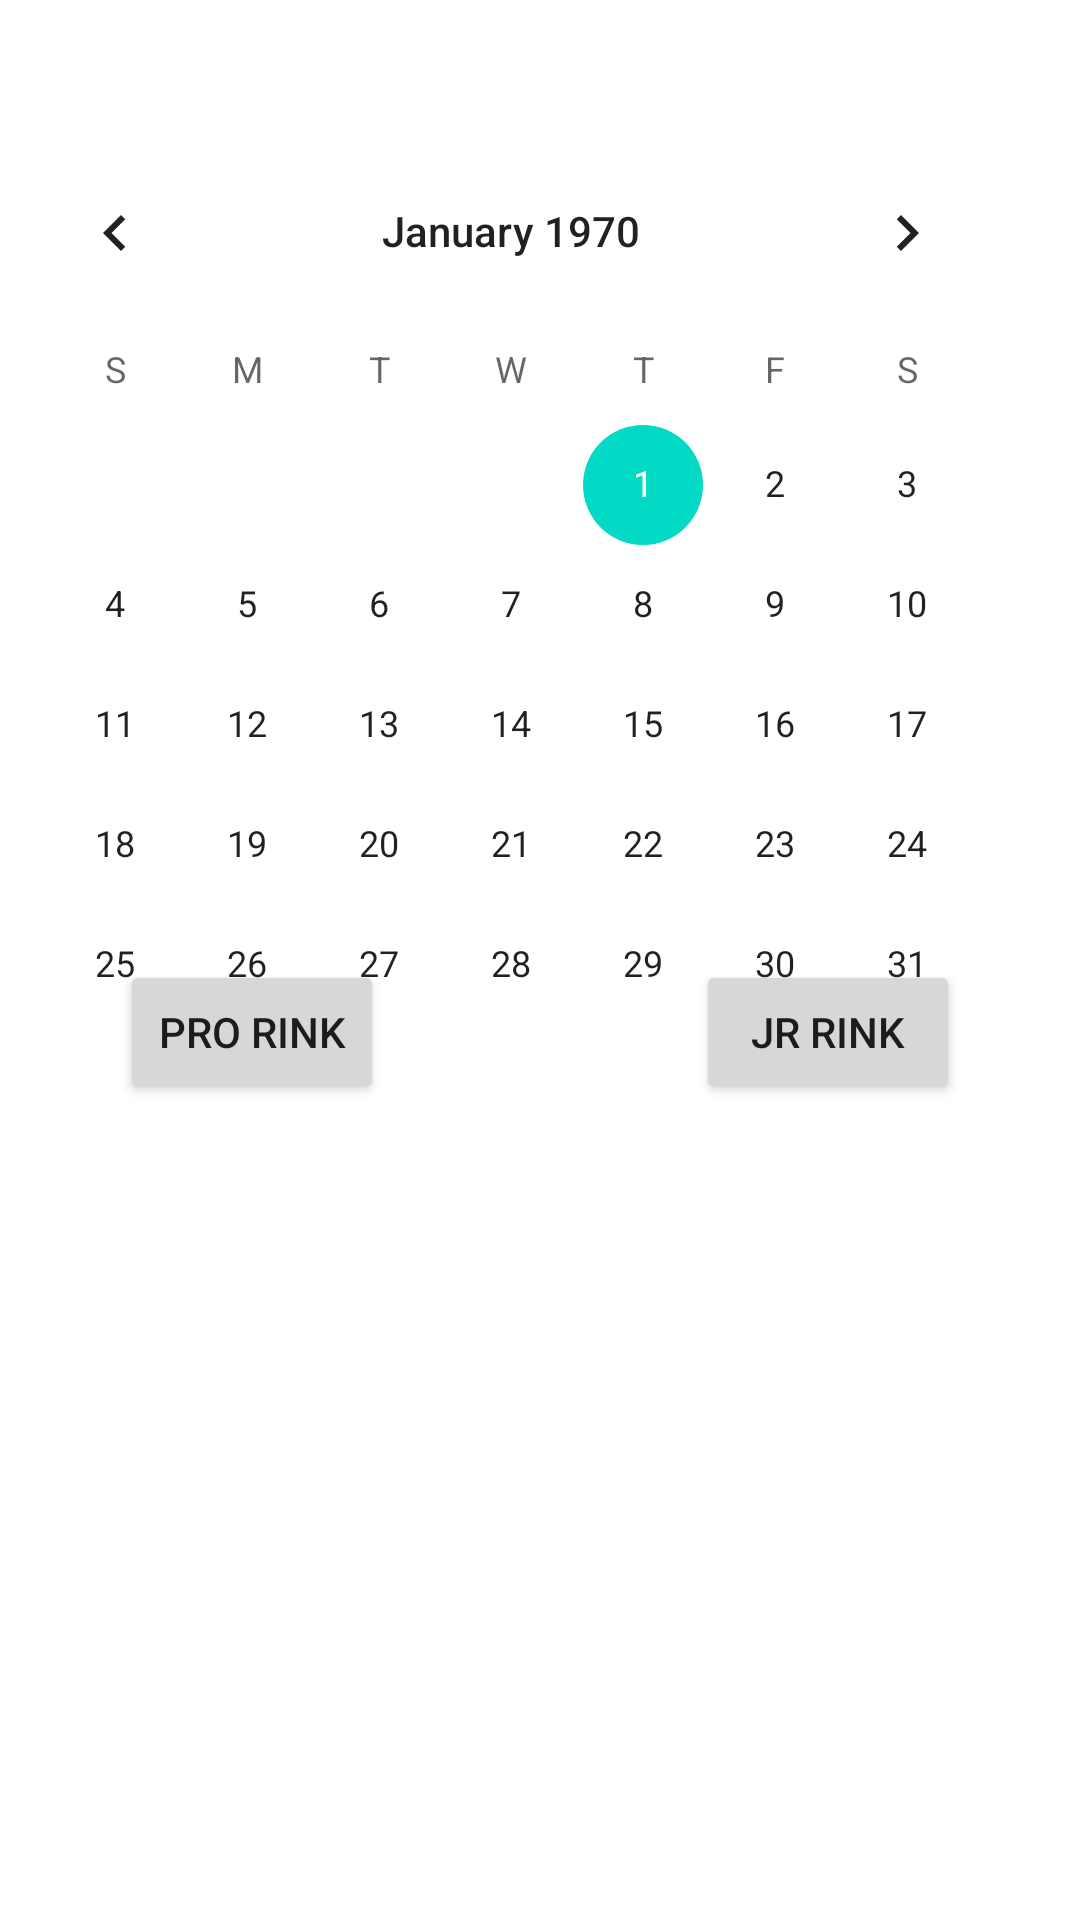

Reconstruct the res/layout file that produces this screen, plus the resources it refers to.
<!-- AndroidManifest.xml: application theme Theme.RinkDepth3 -->
<!-- res/layout/fragment_compare.xml -->
<?xml version="1.0" encoding="utf-8"?>
<androidx.constraintlayout.widget.ConstraintLayout xmlns:android="http://schemas.android.com/apk/res/android"
    xmlns:app="http://schemas.android.com/apk/res-auto"
    xmlns:tools="http://schemas.android.com/tools"
    android:layout_width="match_parent"
    android:layout_height="match_parent"
    tools:context=".ui.compare.CompareFragment"
    android:id="@+id/compareLayout">

    <ImageView
        android:id="@+id/jrRinkImg"
        android:layout_width="wrap_content"
        android:layout_height="wrap_content"
        android:layout_marginTop="28dp"
        android:layout_marginEnd="4dp"
        android:clickable="true"
        android:cropToPadding="false"
        android:paddingLeft="50dp"
        android:rotation="90.0"
        android:saveEnabled="true"
        android:scaleX="1.7"
        android:scaleY="1.7"
        android:src="@drawable/jrrink"
        app:layout_constraintEnd_toEndOf="parent"
        app:layout_constraintTop_toTopOf="parent"
        android:visibility="invisible" />

    <ImageView
        android:id="@+id/proRinkImg"
        android:layout_width="wrap_content"
        android:layout_height="wrap_content"
        android:layout_marginTop="28dp"
        android:layout_marginEnd="4dp"
        android:clickable="true"
        android:cropToPadding="false"
        android:paddingLeft="50dp"
        android:rotation="90.0"
        android:saveEnabled="true"
        android:scaleX="1.7"
        android:scaleY="1.7"
        android:src="@drawable/prorink"
        app:layout_constraintEnd_toEndOf="parent"
        app:layout_constraintTop_toTopOf="parent"
        android:visibility="invisible" />

    <CalendarView
        android:id="@+id/datePickerView"
        android:layout_width="wrap_content"
        android:layout_height="wrap_content"
        android:layout_marginTop="89dp"
        android:layout_marginEnd="16dp"
        android:layout_marginBottom="304dp"
        app:layout_constraintBottom_toBottomOf="parent"
        app:layout_constraintEnd_toEndOf="parent"
        app:layout_constraintTop_toTopOf="parent" />

    <Button
        android:id="@+id/backBtn"
        android:layout_width="wrap_content"
        android:layout_height="wrap_content"
        android:layout_marginEnd="40dp"
        android:layout_marginBottom="59dp"
        android:text="@string/back_string"
        android:visibility="invisible"
        app:layout_constraintBottom_toBottomOf="parent"
        app:layout_constraintEnd_toEndOf="parent" />

    <Button
        android:id="@+id/selectBtn"
        android:layout_width="wrap_content"
        android:layout_height="wrap_content"
        android:layout_marginStart="40dp"
        android:layout_marginBottom="59dp"
        android:text="@string/select_string"
        android:visibility="invisible"
        app:layout_constraintBottom_toBottomOf="parent"
        app:layout_constraintStart_toStartOf="parent" />

    <Button
        android:id="@+id/proBtn"
        android:layout_width="wrap_content"
        android:layout_height="wrap_content"
        android:layout_marginStart="40dp"
        android:layout_marginBottom="272dp"
        android:text="@string/title_proRink"
        app:layout_constraintBottom_toBottomOf="parent"
        app:layout_constraintStart_toStartOf="parent" />

    <Button
        android:id="@+id/jrBtn"
        android:layout_width="wrap_content"
        android:layout_height="wrap_content"
        android:layout_marginEnd="40dp"
        android:layout_marginBottom="272dp"
        android:text="@string/title_jrRink"
        app:layout_constraintBottom_toBottomOf="parent"
        app:layout_constraintEnd_toEndOf="parent" />

    <TextView
        android:id="@+id/dateOne"
        android:layout_width="wrap_content"
        android:layout_height="wrap_content"
        android:layout_marginStart="46dp"
        android:layout_marginBottom="200dp"
        android:text=""
        android:visibility="invisible"
        app:layout_constraintBottom_toBottomOf="parent"
        app:layout_constraintStart_toStartOf="parent"
        android:textSize="25sp"/>

    <TextView
        android:id="@+id/dateTwo"
        android:layout_width="wrap_content"
        android:layout_height="wrap_content"
        android:layout_marginEnd="46dp"
        android:layout_marginBottom="200dp"
        android:text=""
        android:visibility="invisible"
        app:layout_constraintBottom_toBottomOf="parent"
        app:layout_constraintEnd_toEndOf="parent"
        android:textSize="25sp"/>


</androidx.constraintlayout.widget.ConstraintLayout>
<!-- resources referenced by this layout -->
<resources>
  <!-- drawable jrrink: jpg bitmap (drawable, 66095 bytes) -->
  <!-- drawable prorink: jpg bitmap (drawable, 70084 bytes) -->
  <string name="back_string">Back</string>
  <string name="select_string">Select</string>
  <string name="title_jrRink">Jr Rink</string>
  <string name="title_proRink">Pro Rink</string>
  <style name="Theme.RinkDepth3" parent="Theme.MaterialComponents.DayNight.DarkActionBar">
          
          <item name="colorPrimary">@color/purple_500</item>
          <item name="colorPrimaryVariant">@color/purple_700</item>
          <item name="colorOnPrimary">@color/white</item>
          
          <item name="colorSecondary">@color/teal_200</item>
          <item name="colorSecondaryVariant">@color/teal_700</item>
          <item name="colorOnSecondary">@color/black</item>
          
          <item name="android:statusBarColor">?attr/colorPrimaryVariant</item>
          
      </style>
  <!-- not gathered from this repository: default colours our renderer supplied (Android Studio template values) -->
  <color name="purple_500">#FF6200EE</color>
  <color name="purple_700">#FF3700B3</color>
  <color name="teal_200">#FF03DAC5</color>
  <color name="teal_700">#FF018786</color>
  <color name="black">#FF000000</color>
  <color name="white">#FFFFFFFF</color>
</resources>
